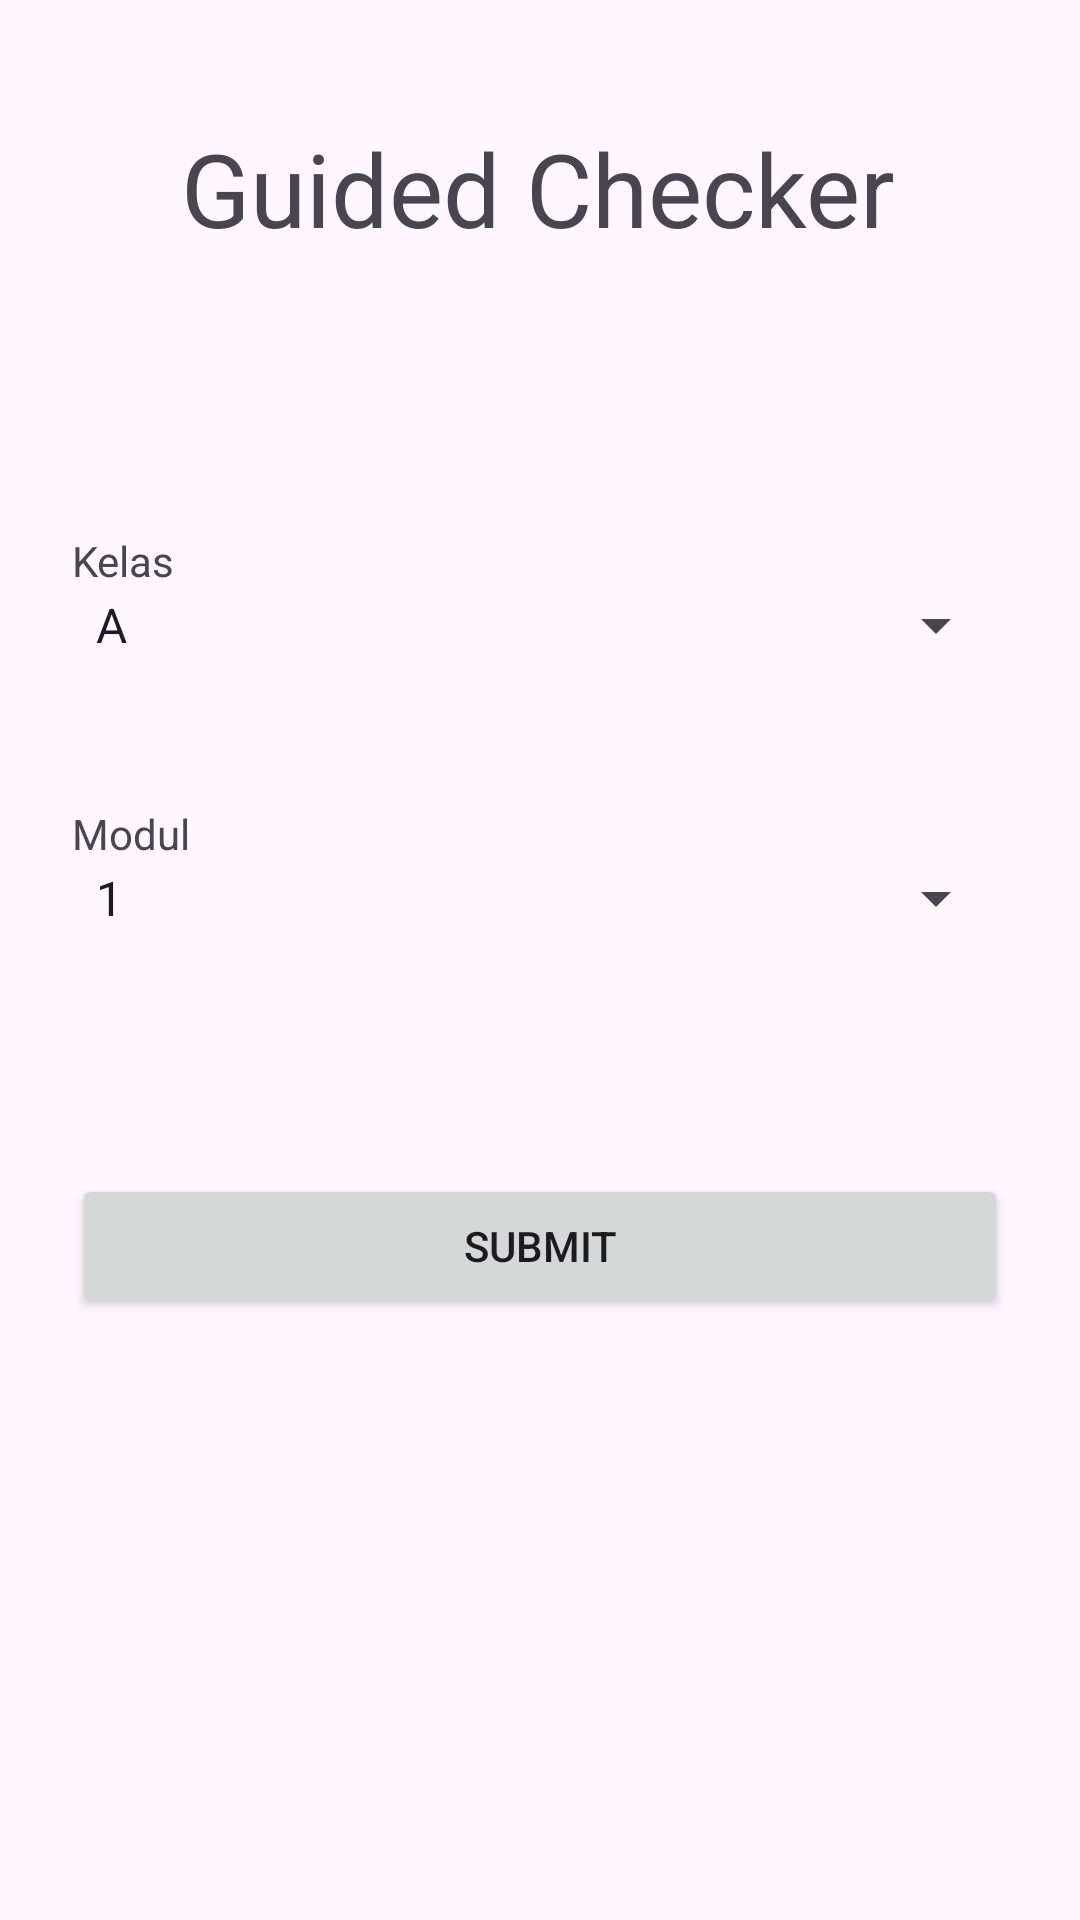

Reconstruct the res/layout file that produces this screen, plus the resources it refers to.
<!-- AndroidManifest.xml: application theme Theme.Guided_Checker -->
<!-- res/layout/activity_main.xml -->
<?xml version="1.0" encoding="utf-8"?>
<androidx.constraintlayout.widget.ConstraintLayout xmlns:android="http://schemas.android.com/apk/res/android"
    xmlns:app="http://schemas.android.com/apk/res-auto"
    xmlns:tools="http://schemas.android.com/tools"
    android:layout_width="match_parent"
    android:layout_height="match_parent"
    tools:context=".MainActivity">

    <TextView
        android:id="@+id/judul"
        style="@style/TextAppearance.AppCompat.Display1"
        android:layout_width="wrap_content"
        android:layout_height="wrap_content"
        android:layout_marginTop="40dp"
        android:text="Guided Checker"
        app:layout_constraintEnd_toEndOf="parent"
        app:layout_constraintHorizontal_bias="0.497"
        app:layout_constraintStart_toStartOf="parent"
        app:layout_constraintTop_toTopOf="parent" />

    <Spinner
        android:id="@+id/listKelas"
        android:layout_width="match_parent"
        android:layout_height="wrap_content"
        android:layout_marginStart="24dp"
        android:layout_marginEnd="24dp"
        android:entries="@array/kelas"
        app:layout_constraintEnd_toEndOf="parent"
        app:layout_constraintHorizontal_bias="1.0"
        app:layout_constraintStart_toStartOf="parent"
        app:layout_constraintTop_toBottomOf="@+id/textView2" />

    <Spinner
        android:id="@+id/listModul"
        android:layout_width="match_parent"
        android:layout_height="wrap_content"
        android:layout_marginStart="24dp"
        android:layout_marginEnd="24dp"
        android:entries="@array/modul"
        app:layout_constraintEnd_toEndOf="parent"
        app:layout_constraintHorizontal_bias="1.0"
        app:layout_constraintStart_toStartOf="parent"
        app:layout_constraintTop_toBottomOf="@+id/textView3" />

    <TextView
        android:id="@+id/textView2"
        android:layout_width="wrap_content"
        android:layout_height="wrap_content"
        android:layout_marginStart="24dp"
        android:layout_marginTop="92dp"
        android:text="Kelas"
        app:layout_constraintStart_toStartOf="parent"
        app:layout_constraintTop_toBottomOf="@+id/judul" />

    <TextView
        android:id="@+id/textView3"
        android:layout_width="wrap_content"
        android:layout_height="wrap_content"
        android:layout_marginTop="48dp"
        android:text="Modul"
        app:layout_constraintStart_toStartOf="@+id/listKelas"
        app:layout_constraintTop_toBottomOf="@+id/listKelas" />

    <Button
        android:id="@+id/button"
        android:layout_width="match_parent"
        android:layout_height="wrap_content"
        android:layout_marginStart="24dp"
        android:layout_marginTop="80dp"
        android:layout_marginEnd="24dp"
        android:text="Submit"
        app:layout_constraintEnd_toEndOf="parent"
        app:layout_constraintStart_toStartOf="parent"
        app:layout_constraintTop_toBottomOf="@+id/listModul" />
</androidx.constraintlayout.widget.ConstraintLayout>
<!-- resources referenced by this layout -->
<resources>
  <string-array name="kelas">
          <item>A</item>
          <item>B</item>
          <item>C</item>
          <item>D</item>
      </string-array>
  <string-array name="modul">
          <item>1</item>
          <item>2</item>
          <item>3</item>
          <item>4</item>
          <item>5</item>
          <item>6</item>
          <item>7</item>
          <item>8</item>
          <item>9</item>
          <item>10</item>
          <item>11</item>
          <item>12</item>
          <item>13</item>
          <item>14</item>
      </string-array>
  <style name="Theme.Guided_Checker" parent="Theme.Material3.DayNight">
          
          <item name="colorPrimary">@color/purple_500</item>
          <item name="colorPrimaryVariant">@color/purple_700</item>
          <item name="colorOnPrimary">@color/white</item>
          
          <item name="colorSecondary">@color/teal_200</item>
          <item name="colorSecondaryVariant">@color/teal_700</item>
          <item name="colorOnSecondary">@color/black</item>
          
          <item name="android:statusBarColor">?attr/colorPrimaryVariant</item>
          
      </style>
  <!-- not gathered from this repository: default colours our renderer supplied (Android Studio template values) -->
  <color name="purple_500">#FF6200EE</color>
  <color name="purple_700">#FF3700B3</color>
  <color name="teal_200">#FF03DAC5</color>
  <color name="teal_700">#FF018786</color>
  <color name="black">#FF000000</color>
  <color name="white">#FFFFFFFF</color>
</resources>
